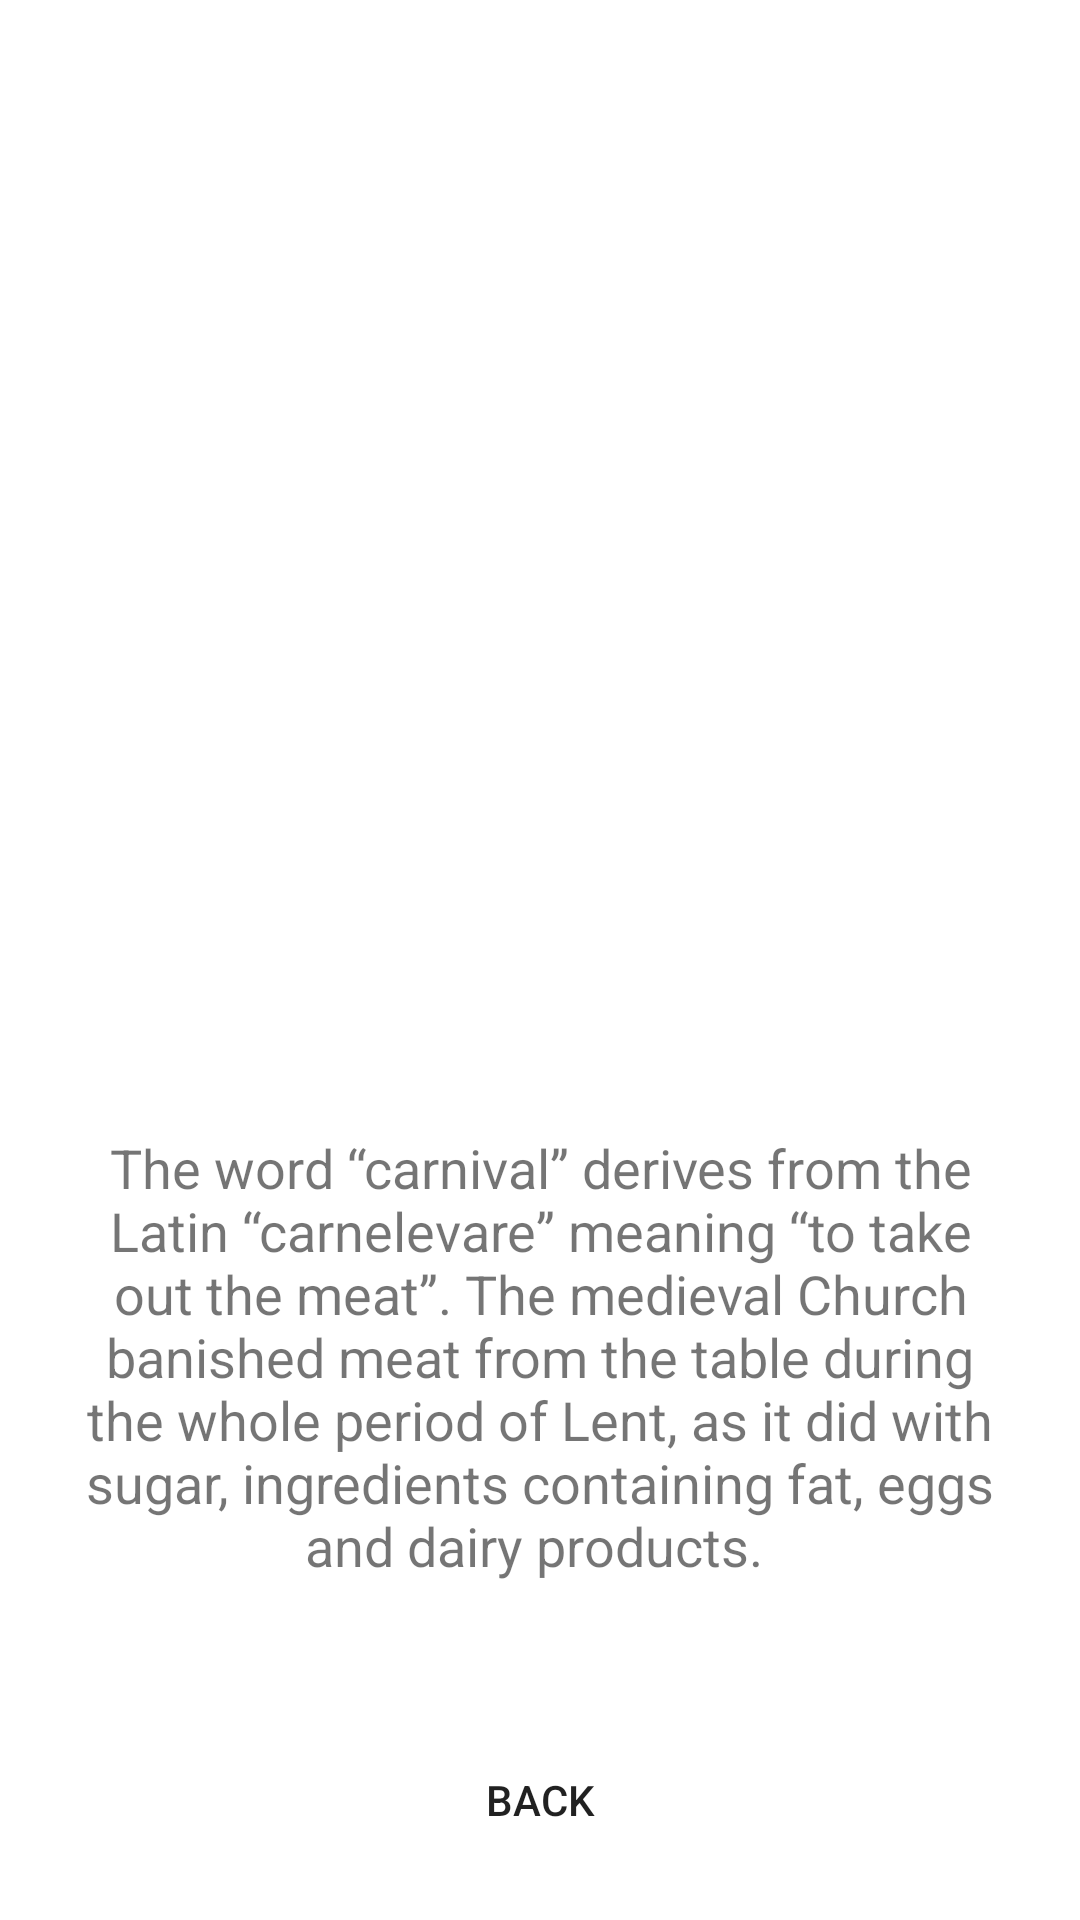

Produce the Android XML layout that renders to this screen, including the resource entries it uses.
<!-- AndroidManifest.xml: application theme Theme.BaiTapTransition -->
<!-- res/layout/activity_detail.xml -->
<?xml version="1.0" encoding="utf-8"?>
<androidx.constraintlayout.widget.ConstraintLayout xmlns:android="http://schemas.android.com/apk/res/android"
    xmlns:app="http://schemas.android.com/apk/res-auto"
    xmlns:tools="http://schemas.android.com/tools"
    android:layout_width="match_parent"
    android:layout_height="match_parent"
    tools:context=".ActivityDetail">

    <ImageView
        android:id="@+id/imageView2"
        android:layout_width="372dp"
        android:layout_height="337dp"
        android:layout_marginStart="16dp"
        android:layout_marginTop="16dp"
        android:layout_marginEnd="16dp"
        app:layout_constraintEnd_toEndOf="parent"
        app:layout_constraintStart_toStartOf="parent"
        app:layout_constraintTop_toTopOf="parent"
        app:srcCompat="@drawable/tree0" />

    <TextView
        android:id="@+id/textView2"
        android:layout_width="match_parent"
        android:layout_height="wrap_content"
        android:layout_marginStart="24dp"
        android:layout_marginTop="24dp"
        android:layout_marginEnd="24dp"
        android:text="The word “carnival” derives from the Latin “carnelevare” meaning “to take out the meat”. The medieval Church banished meat from the table during the whole period of Lent, as it did with sugar, ingredients containing fat, eggs and dairy products. "
        android:textAlignment="center"
        android:textSize="18dp"
        app:layout_constraintEnd_toEndOf="parent"
        app:layout_constraintStart_toStartOf="parent"
        app:layout_constraintTop_toBottomOf="@+id/imageView2" />

    <Button
        android:id="@+id/button2"
        android:layout_width="200dp"
        android:layout_height="wrap_content"
        android:layout_marginBottom="16dp"
        android:background="@drawable/button_retangle"
        android:text="Back"
        app:layout_constraintBottom_toBottomOf="parent"
        app:layout_constraintEnd_toEndOf="parent"
        app:layout_constraintStart_toStartOf="parent" />
</androidx.constraintlayout.widget.ConstraintLayout>
<!-- resources referenced by this layout -->
<resources>
  <style name="Theme.BaiTapTransition" parent="Theme.MaterialComponents.DayNight.DarkActionBar">
          
          <item name="colorPrimary">@color/purple_500</item>
          <item name="colorPrimaryVariant">@color/purple_700</item>
          <item name="colorOnPrimary">@color/white</item>
          
          <item name="colorSecondary">@color/teal_200</item>
          <item name="colorSecondaryVariant">@color/teal_700</item>
          <item name="colorOnSecondary">@color/black</item>
          
          <item name="android:statusBarColor" tools:targetApi="l">?attr/colorPrimaryVariant</item>
          
      </style>
  <!-- not gathered from this repository: default colours our renderer supplied (Android Studio template values) -->
  <color name="purple_500">#FF6200EE</color>
  <color name="purple_700">#FF3700B3</color>
  <color name="teal_200">#FF03DAC5</color>
  <color name="teal_700">#FF018786</color>
  <color name="black">#FF000000</color>
  <color name="white">#FFFFFFFF</color>
</resources>
